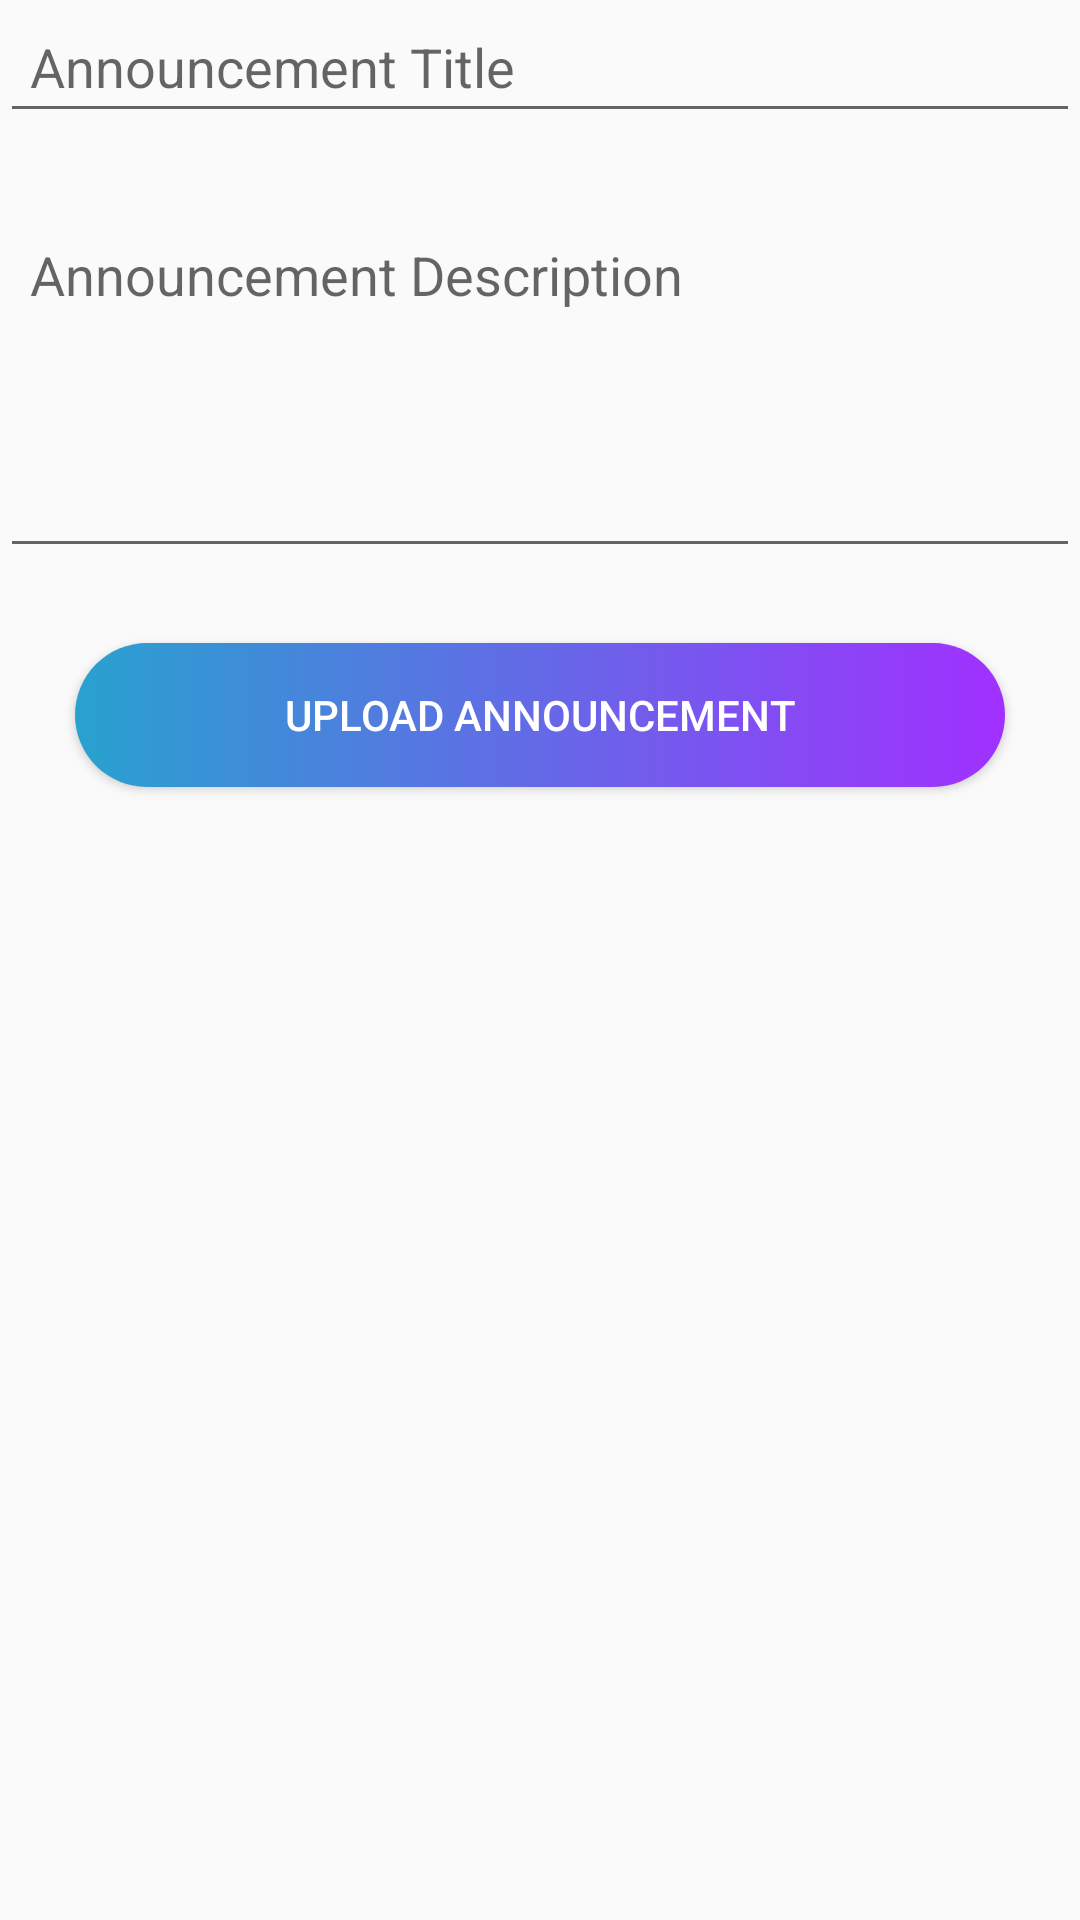

The Android layout XML behind this screen, and the referenced resources:
<!-- AndroidManifest.xml: application theme AppTheme -->
<!-- res/layout/fragment_announcement_upload.xml -->
<?xml version="1.0" encoding="utf-8"?>
<ScrollView xmlns:android="http://schemas.android.com/apk/res/android"
    xmlns:tools="http://schemas.android.com/tools"
    android:layout_width="match_parent"
    android:layout_height="match_parent"
    tools:context=".AnnouncementUploadFragment">

    <LinearLayout
        android:layout_width="match_parent"
        android:layout_height="match_parent"
        android:orientation="vertical">
        <EditText
            android:id="@+id/editTextAnnTitle"
            android:layout_width="match_parent"
            android:layout_height="wrap_content"
            android:hint="Announcement Title"
            android:padding="10dp"/>

        <EditText
            android:id="@+id/editTextAnnDescription"
            android:layout_width="match_parent"
            android:layout_height="wrap_content"
            android:hint="Announcement Description"
            android:padding="10dp"
            android:inputType="textCapSentences|textMultiLine"
            android:gravity="start"
            android:layout_marginTop="25dp"
            android:minHeight="120dp" />

        <Button
            android:id="@+id/buttonAnnUpload"
            android:layout_width="match_parent"
            android:layout_height="wrap_content"
            android:layout_margin="25dp"
            android:textColor="@color/colorWhite"
            android:background="@drawable/bt_uisquare"
            android:text="Upload Announcement"/>

        <ProgressBar
            android:id="@+id/progressBar"
            android:layout_width="wrap_content"
            android:layout_height="wrap_content"
            android:layout_gravity="center"
            android:visibility="gone" />
    </LinearLayout>

</ScrollView>
<!-- resources referenced by this layout -->
<resources>
  <color name="colorWhite">#ffffff</color>
  <!-- drawable bt_uisquare (drawable) -->
  <?xml version="1.0" encoding="utf-8"?>
  <selector xmlns:android="http://schemas.android.com/apk/res/android">
      <item android:state_pressed="true">
          <shape android:shape="rectangle">
              <solid android:color="@color/colorPurple">
              </solid>
              <corners android:radius="100dp"></corners>
          </shape>
      </item>
      <item>
          <shape android:shape="rectangle">
              <gradient android:startColor="@color/colorBlue"
                  android:endColor="@color/colorPurple"/>
              <corners android:radius="100dp"></corners>
          </shape>
      </item>
  </selector>
  <style name="AppTheme" parent="Theme.AppCompat.Light.NoActionBar">
          
          <item name="colorPrimary">@color/colorPrimary</item>
          <item name="colorPrimaryDark">@color/colorPrimaryDark</item>
          <item name="colorAccent">@color/colorAccent</item>
      </style>
  <color name="colorPurple">#A130FF</color>
  <color name="colorBlue">#28A2CF</color>
  <color name="colorPrimary">#A130FF</color>
  <color name="colorPrimaryDark">#64a130ff</color>
  <color name="colorAccent">#A130FF</color>
</resources>
